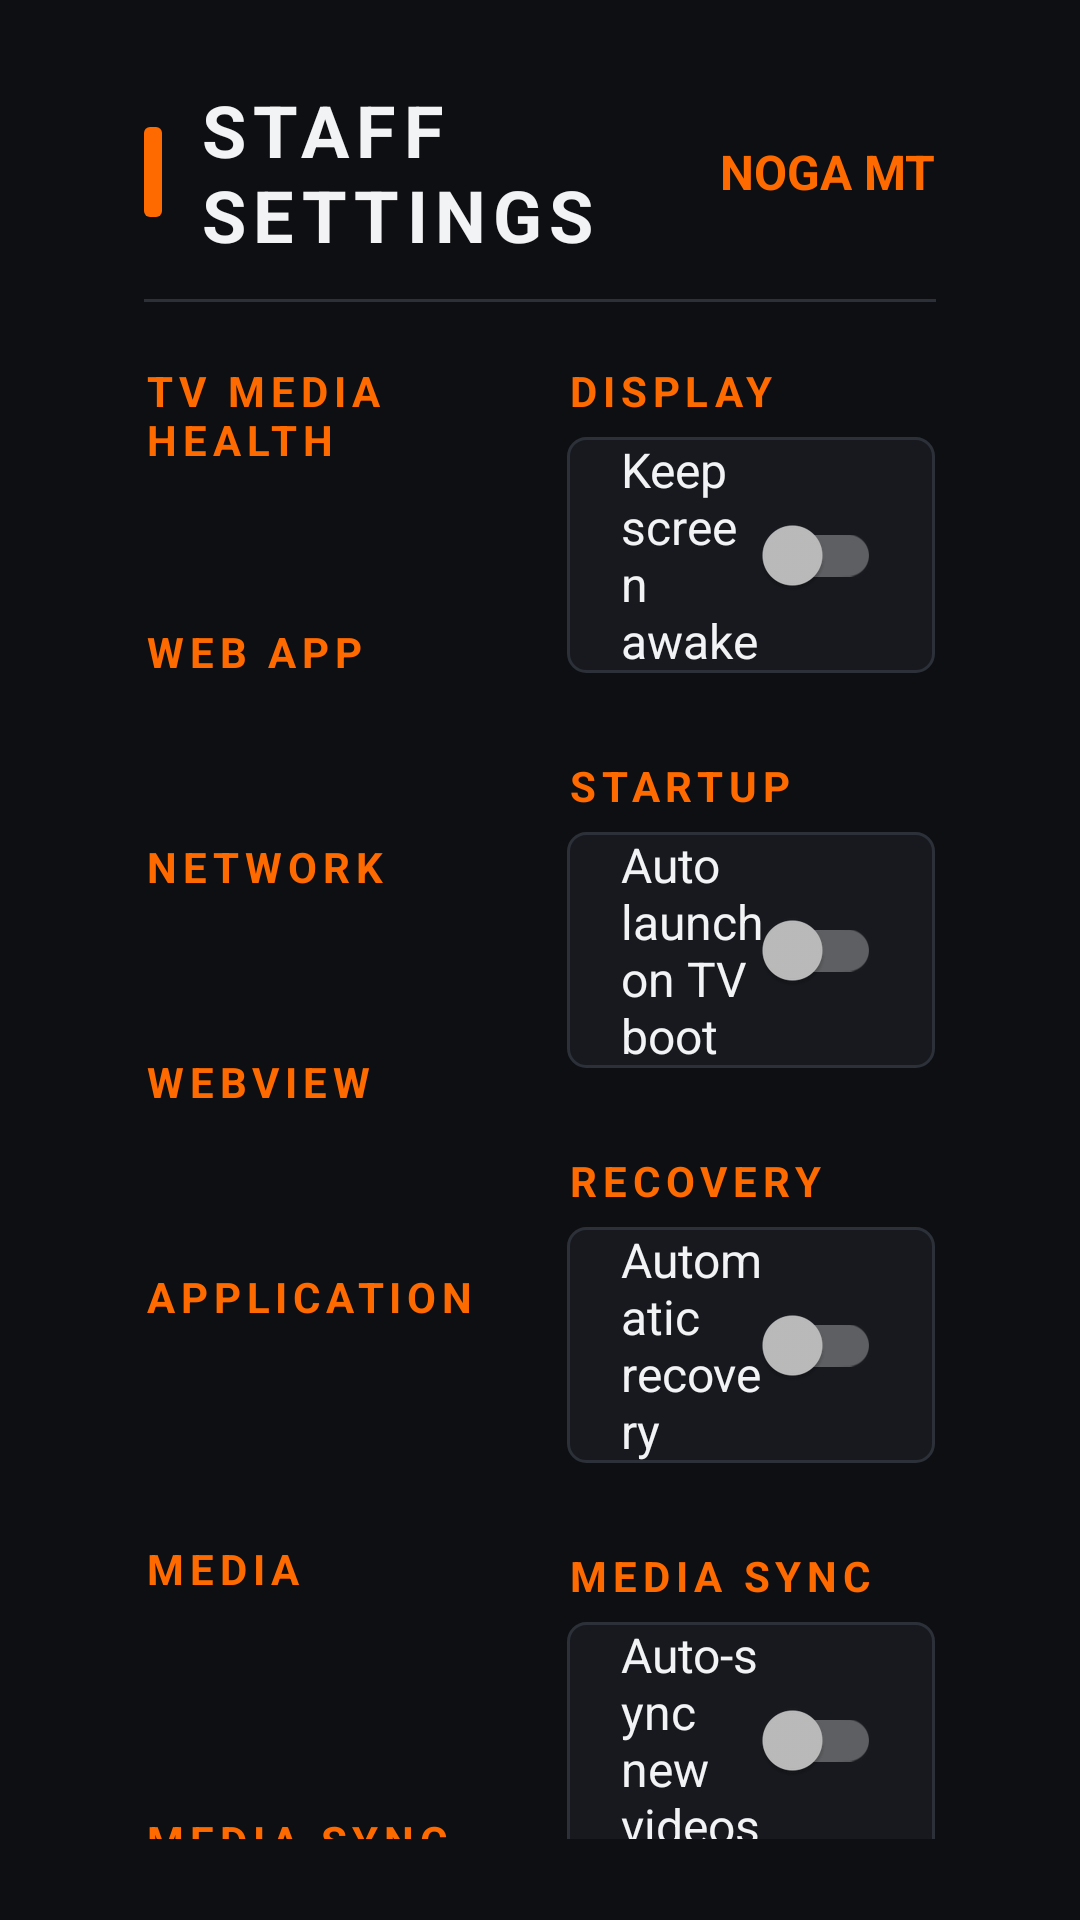

Produce the Android XML layout that renders to this screen, including the resource entries it uses.
<!-- AndroidManifest.xml: activity theme Theme.NogaMT.Staff -->
<!-- res/layout/activity_staff_settings.xml -->
<?xml version="1.0" encoding="utf-8"?>
<LinearLayout xmlns:android="http://schemas.android.com/apk/res/android"
    android:layout_width="match_parent"
    android:layout_height="match_parent"
    android:background="@color/noga_bg"
    android:orientation="vertical"
    android:paddingStart="@dimen/tv_safe_horizontal"
    android:paddingTop="@dimen/tv_safe_vertical"
    android:paddingEnd="@dimen/tv_safe_horizontal"
    android:paddingBottom="@dimen/tv_safe_vertical">

    <LinearLayout
        android:layout_width="match_parent"
        android:layout_height="wrap_content"
        android:gravity="center_vertical"
        android:orientation="horizontal">

        <View
            android:layout_width="6dp"
            android:layout_height="30dp"
            android:layout_marginEnd="12dp"
            android:background="@drawable/accent_bar" />

        <TextView
            android:layout_width="0dp"
            android:layout_height="wrap_content"
            android:layout_weight="1"
            android:letterSpacing="0.1"
            android:text="@string/staff_settings_title"
            android:textAllCaps="true"
            android:textColor="@color/noga_text"
            android:textSize="24sp"
            android:textStyle="bold" />

        <TextView
            android:id="@+id/header_hint"
            android:layout_width="wrap_content"
            android:layout_height="wrap_content"
            android:text="NOGA MT"
            android:textColor="@color/noga_orange"
            android:textSize="16sp"
            android:textStyle="bold" />
    </LinearLayout>

    <View
        android:layout_width="match_parent"
        android:layout_height="1dp"
        android:layout_marginTop="12dp"
        android:background="@color/noga_divider" />

    <LinearLayout
        android:layout_width="match_parent"
        android:layout_height="0dp"
        android:layout_weight="1"
        android:orientation="horizontal">

        
        <ScrollView
            android:layout_width="0dp"
            android:layout_height="match_parent"
            android:layout_weight="1.15"
            android:paddingEnd="24dp"
            android:scrollbars="none">

            <LinearLayout
                android:layout_width="match_parent"
                android:layout_height="wrap_content"
                android:orientation="vertical">

                <TextView style="@style/NogaSectionLabel" android:text="@string/section_health" />
                <TextView
                    android:id="@+id/value_health"
                    style="@style/NogaValue"
                    android:fontFamily="monospace"
                    android:lineSpacingExtra="3dp"
                    android:textSize="16sp" />

                <TextView style="@style/NogaSectionLabel" android:text="@string/section_webapp" />
                <TextView android:id="@+id/value_start_url" style="@style/NogaValue" />

                <TextView style="@style/NogaSectionLabel" android:text="@string/section_network" />
                <TextView android:id="@+id/value_network" style="@style/NogaValue" />

                <TextView style="@style/NogaSectionLabel" android:text="@string/section_webview" />
                <TextView android:id="@+id/value_webview" style="@style/NogaValue" />

                <TextView style="@style/NogaSectionLabel" android:text="@string/section_application" />
                <TextView android:id="@+id/value_app" style="@style/NogaValue" />
                <TextView android:id="@+id/value_device" style="@style/NogaCaption" />

                <TextView style="@style/NogaSectionLabel" android:text="@string/section_media" />
                <TextView android:id="@+id/value_media_folder" style="@style/NogaValue" />
                <TextView android:id="@+id/value_media_count" style="@style/NogaCaption" />

                <TextView style="@style/NogaSectionLabel" android:text="@string/section_sync" />
                <TextView android:id="@+id/value_manifest_url" style="@style/NogaValue" />
                <TextView android:id="@+id/value_sync_state" style="@style/NogaCaption" />

                <TextView
                    android:id="@+id/value_notice"
                    style="@style/NogaCaption"
                    android:layout_marginTop="24dp"
                    android:alpha="0.7" />
            </LinearLayout>
        </ScrollView>

        
        <ScrollView
            android:layout_width="0dp"
            android:layout_height="match_parent"
            android:layout_weight="1"
            android:scrollbars="none">

            <LinearLayout
                android:layout_width="match_parent"
                android:layout_height="wrap_content"
                android:orientation="vertical">

                <TextView style="@style/NogaSectionLabel" android:text="@string/section_display" />
                <androidx.appcompat.widget.SwitchCompat
                    android:id="@+id/switch_keep_awake"
                    style="@style/NogaSwitch"
                    android:text="@string/label_keep_awake" />

                <TextView style="@style/NogaSectionLabel" android:text="@string/section_startup" />
                <androidx.appcompat.widget.SwitchCompat
                    android:id="@+id/switch_autostart"
                    style="@style/NogaSwitch"
                    android:text="@string/label_autostart" />

                <TextView style="@style/NogaSectionLabel" android:text="@string/section_recovery" />
                <androidx.appcompat.widget.SwitchCompat
                    android:id="@+id/switch_recovery"
                    style="@style/NogaSwitch"
                    android:text="@string/label_recovery" />

                <TextView style="@style/NogaSectionLabel" android:text="@string/section_sync" />
                <androidx.appcompat.widget.SwitchCompat
                    android:id="@+id/switch_auto_sync"
                    style="@style/NogaSwitch"
                    android:text="@string/label_auto_sync" />
                <androidx.appcompat.widget.SwitchCompat
                    android:id="@+id/switch_wifi_only"
                    style="@style/NogaSwitch"
                    android:text="@string/label_wifi_only" />
                <androidx.appcompat.widget.SwitchCompat
                    android:id="@+id/switch_verify"
                    style="@style/NogaSwitch"
                    android:text="@string/label_verify" />

                <TextView style="@style/NogaSectionLabel" android:text="@string/section_actions" />

                <Button android:id="@+id/btn_sync_now" style="@style/NogaButton" android:text="@string/action_sync_now" />

                <Button android:id="@+id/btn_reload" style="@style/NogaButton" android:text="@string/action_reload" />
                <Button android:id="@+id/btn_force_refresh" style="@style/NogaButton" android:text="@string/action_force_refresh" />
                <Button android:id="@+id/btn_change_storage" style="@style/NogaButton" android:text="@string/action_change_storage" />
                <Button android:id="@+id/btn_rescan" style="@style/NogaButton" android:text="@string/action_rescan" />
                <Button android:id="@+id/btn_media_manager" style="@style/NogaButton" android:text="@string/media_manager_title" />
                <Button android:id="@+id/btn_clear_cache" style="@style/NogaButton" android:text="@string/action_clear_cache" />
                <Button android:id="@+id/btn_change_url" style="@style/NogaButton" android:text="@string/action_change_url" />
                <Button android:id="@+id/btn_manifest_url" style="@style/NogaButton" android:text="@string/action_manifest_url" />
                <Button android:id="@+id/btn_network_settings" style="@style/NogaButton" android:text="@string/action_network_settings" />
                <Button android:id="@+id/btn_return" style="@style/NogaButton" android:text="@string/action_return" />
            </LinearLayout>
        </ScrollView>
    </LinearLayout>
</LinearLayout>
<!-- resources referenced by this layout -->
<resources>
  <color name="noga_bg">#FF0E0F12</color>
  <color name="noga_divider">#FF2C3038</color>
  <color name="noga_orange">#FFFF6A00</color>
  <color name="noga_text">#FFF2F3F5</color>
  <dimen name="tv_safe_horizontal">48dp</dimen>
  <dimen name="tv_safe_vertical">27dp</dimen>
  <!-- drawable accent_bar (drawable) -->
  <?xml version="1.0" encoding="utf-8"?>
  <shape xmlns:android="http://schemas.android.com/apk/res/android" android:shape="rectangle">
      <solid android:color="@color/noga_orange" />
      <corners android:radius="2dp" />
  </shape>
  <string name="action_change_storage">CHANGE STORAGE</string>
  <string name="action_change_url">Change Start URL</string>
  <string name="action_clear_cache">Clear Web Cache</string>
  <string name="action_force_refresh">Force Web Refresh</string>
  <string name="action_manifest_url">Change Manifest URL</string>
  <string name="action_network_settings">Open Android Network Settings</string>
  <string name="action_reload">Reload Web App</string>
  <string name="action_rescan">Rescan Media</string>
  <string name="action_return">Return To Showroom</string>
  <string name="action_sync_now">SYNC NOW</string>
  <string name="label_auto_sync">Auto-sync new videos</string>
  <string name="label_autostart">Auto launch on TV boot</string>
  <string name="label_keep_awake">Keep screen awake</string>
  <string name="label_recovery">Automatic recovery</string>
  <string name="label_verify">Verify downloaded files</string>
  <string name="label_wifi_only">Sync on Wi-Fi / Ethernet only</string>
  <string name="media_manager_title">Local Media</string>
  <string name="section_actions">ACTIONS</string>
  <string name="section_application">APPLICATION</string>
  <string name="section_display">DISPLAY</string>
  <string name="section_health">TV MEDIA HEALTH</string>
  <string name="section_media">MEDIA</string>
  <string name="section_network">NETWORK</string>
  <string name="section_recovery">RECOVERY</string>
  <string name="section_startup">STARTUP</string>
  <string name="section_sync">MEDIA SYNC</string>
  <string name="section_webapp">WEB APP</string>
  <string name="section_webview">WEBVIEW</string>
  <string name="staff_settings_title">Staff Settings</string>
  <style name="NogaCaption">
          <item name="android:layout_width">match_parent</item>
          <item name="android:layout_height">wrap_content</item>
          <item name="android:textColor">@color/noga_text_dim</item>
          <item name="android:textSize">14sp</item>
      </style>
  <style name="NogaValue">
          <item name="android:layout_width">match_parent</item>
          <item name="android:layout_height">wrap_content</item>
          <item name="android:textColor">@color/noga_text</item>
          <item name="android:textSize">17sp</item>
          <item name="android:paddingTop">2dp</item>
          <item name="android:paddingBottom">2dp</item>
      </style>
  <color name="noga_text_dim">#FF9AA1AC</color>
  <style name="Theme.NogaMT.Dialog" parent="Theme.AppCompat.Dialog.Alert">
          <item name="android:windowBackground">@drawable/bg_dialog</item>
          <item name="colorAccent">@color/noga_orange</item>
          <item name="android:textColorPrimary">@color/noga_text</item>
          <item name="android:textColorSecondary">@color/noga_text_dim</item>
          <item name="android:windowMinWidthMajor">55%</item>
          <item name="android:windowMinWidthMinor">70%</item>
      </style>
  <color name="noga_orange_dim">#FFB34A00</color>
  <color name="noga_surface">#FF17191E</color>
  <!-- drawable bg_dialog (drawable) -->
  <?xml version="1.0" encoding="utf-8"?>
  <shape xmlns:android="http://schemas.android.com/apk/res/android" android:shape="rectangle">
      <solid android:color="@color/noga_surface" />
      <stroke android:width="2dp" android:color="@color/noga_orange" />
      <corners android:radius="10dp" />
  </shape>
</resources>
